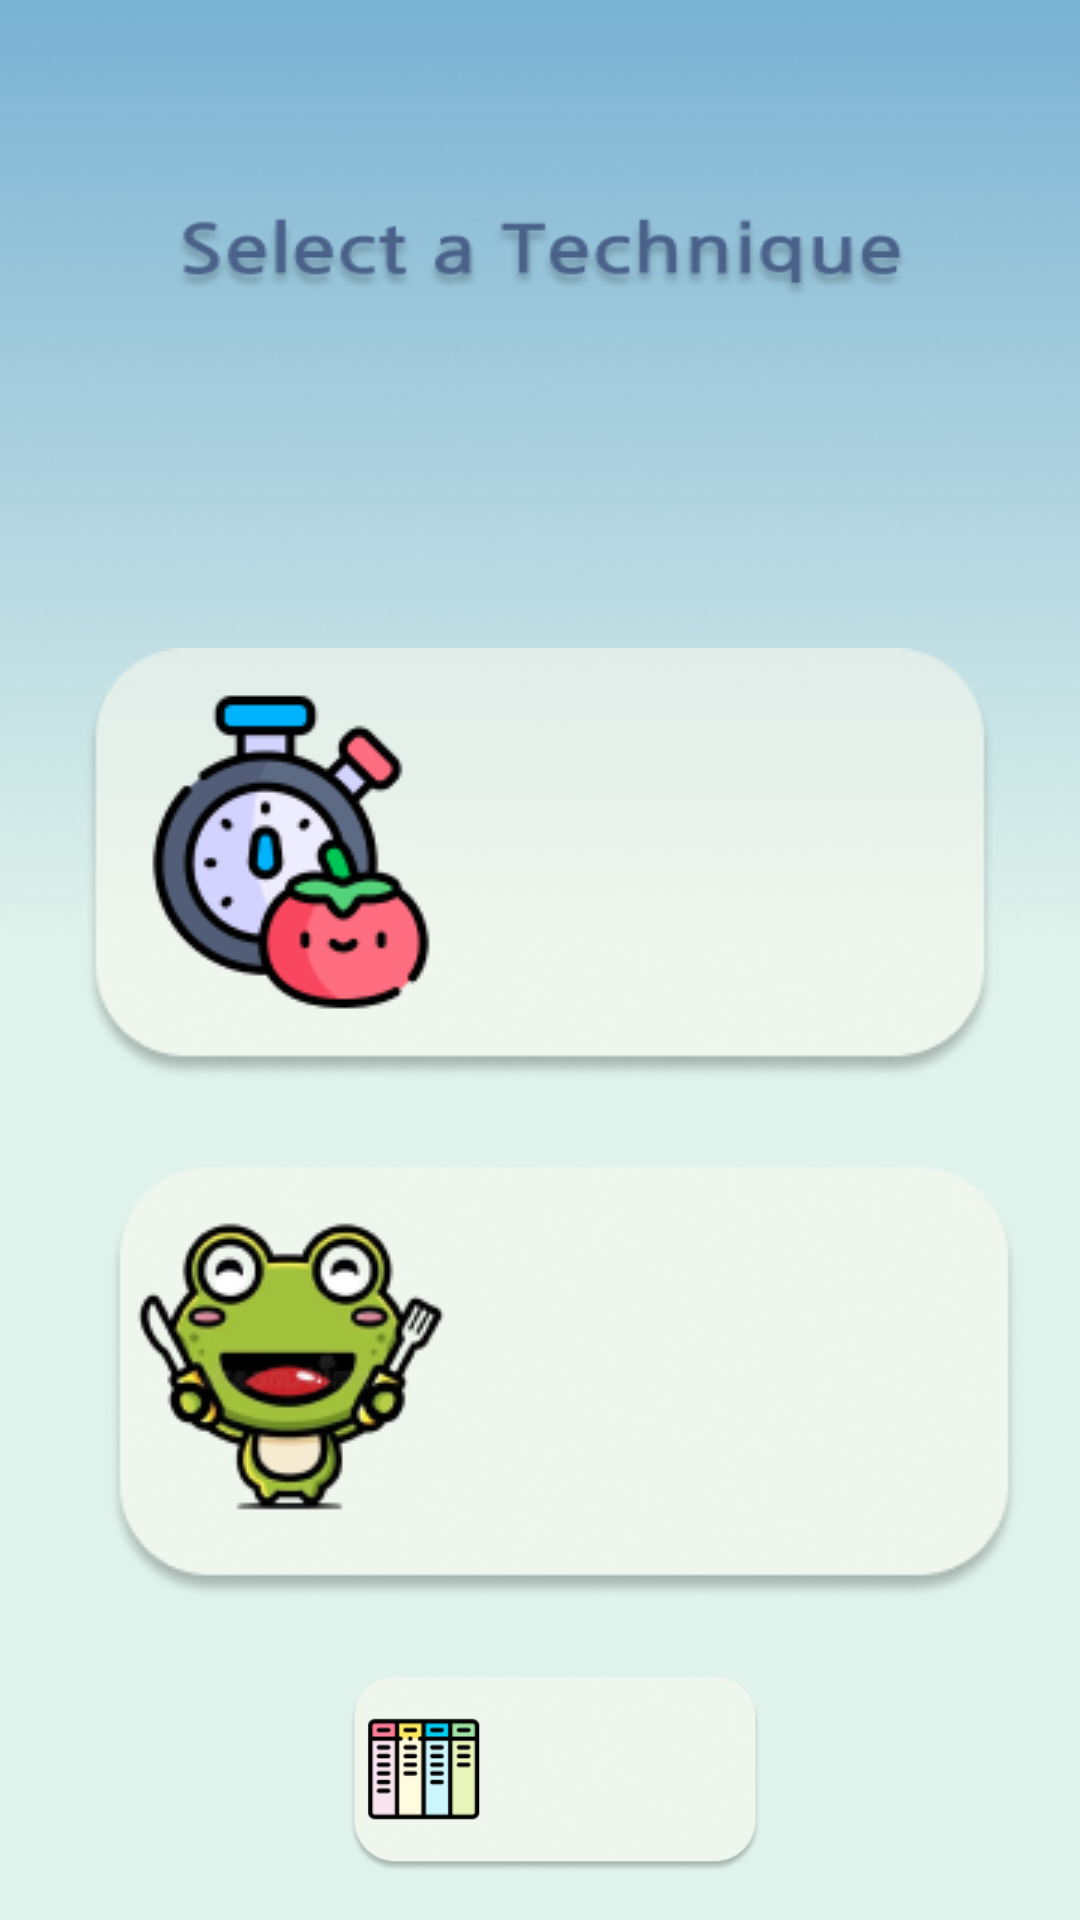

Android layout source for this screen:
<!-- AndroidManifest.xml: application theme Theme.Brightwave -->
<!-- res/layout/activity_select_tech.xml -->
<?xml version="1.0" encoding="utf-8"?>
<LinearLayout xmlns:android="http://schemas.android.com/apk/res/android"
    xmlns:app="http://schemas.android.com/apk/res-auto"
    android:layout_width="match_parent"
    android:layout_height="match_parent"
    android:orientation="vertical"
    android:background="@drawable/tech_bg"
    android:padding="16dp">

        <ImageView
            android:id="@+id/timer"
            android:layout_width="wrap_content"
            android:layout_height="wrap_content"
            android:layout_gravity="center"
            android:src="@drawable/icon_timer"
            android:layout_marginTop="200dp"/>

        <ImageView
            android:layout_width="wrap_content"
            android:layout_height="wrap_content"
            android:layout_gravity="center"
            android:src="@drawable/icon_frog"
            android:layout_marginTop="20dp"/>


    <ImageView
        android:layout_width="wrap_content"
        android:layout_height="wrap_content"
        android:layout_gravity="center"
        android:src="@drawable/icon_chart"
        android:layout_marginTop="25dp"
        android:layout_marginLeft="5dp"/>

</LinearLayout>
<!-- resources referenced by this layout -->
<resources>
  <!-- drawable icon_chart: png bitmap (drawable, 7053 bytes) -->
  <!-- drawable icon_frog: png bitmap (drawable, 21746 bytes) -->
  <!-- drawable icon_timer: png bitmap (drawable, 14372 bytes) -->
  <!-- drawable tech_bg: png bitmap (drawable, 179574 bytes) -->
  <style name="Theme.Brightwave" parent="Base.Theme.Brightwave" />
  <style name="Base.Theme.Brightwave" parent="Theme.Material3.DayNight.NoActionBar">
          
          
      </style>
</resources>
